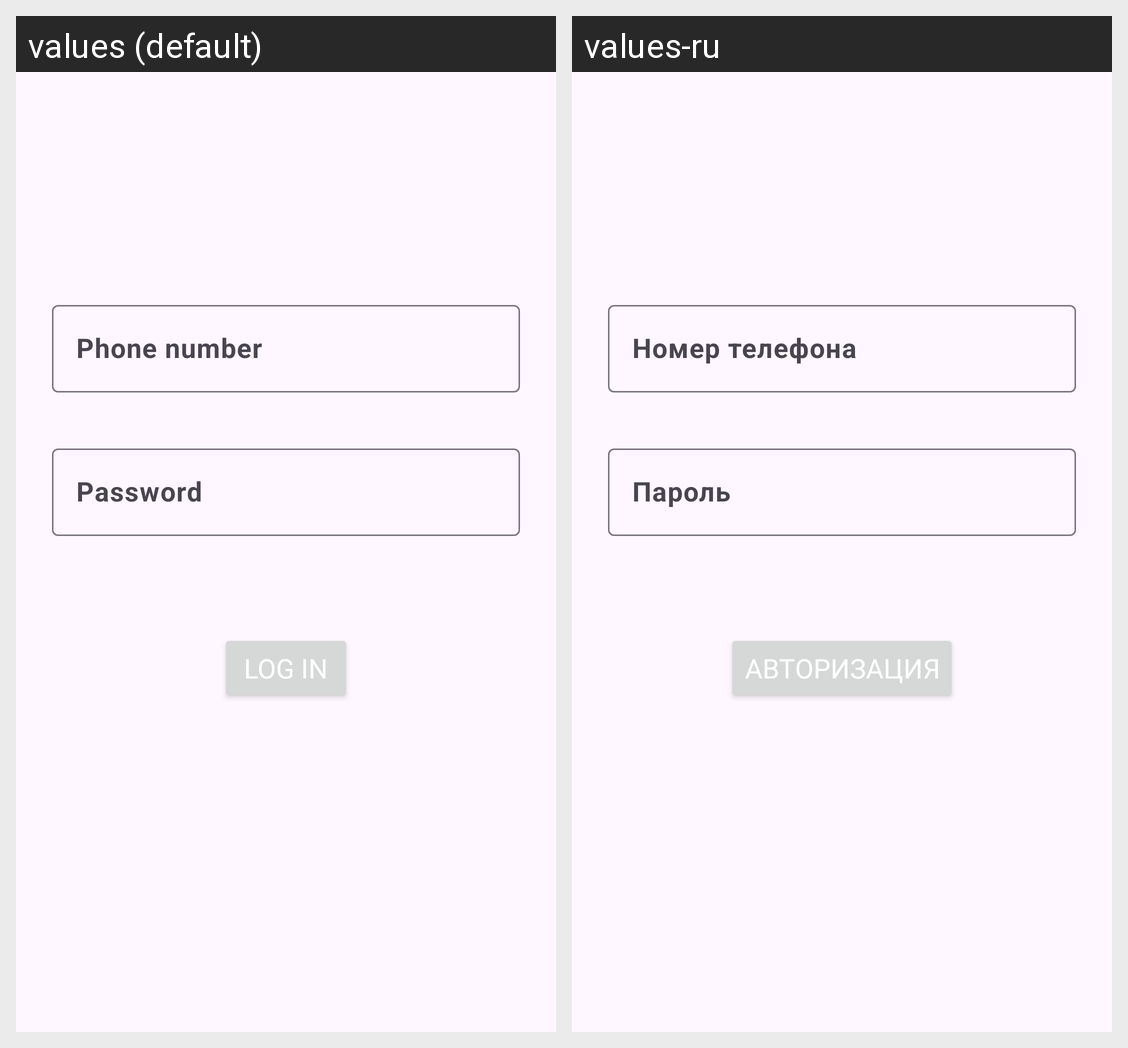

Translations of the strings shown on this Android screen, per locale in the grid:
Android screen res/layout/fragment_login.xml rendered under 2 locales, left to right: values (default), values-ru. Device: Nexus 5 (rendered at 1080×1920; each locale shown at half size, 540×960, under a caption strip naming it); theme Theme.SPCourseWork.
Strings drawn on this screen, with the default value and each locale's value (text and hints the layout hard-codes, and strings that could not be matched under every locale, appear in the picture but are not listed):

phone_number
  values: Phone number
  values-ru: Номер телефона

password
  values: Password
  values-ru: Пароль

log_in
  values: Log In
  values-ru: Авторизация
